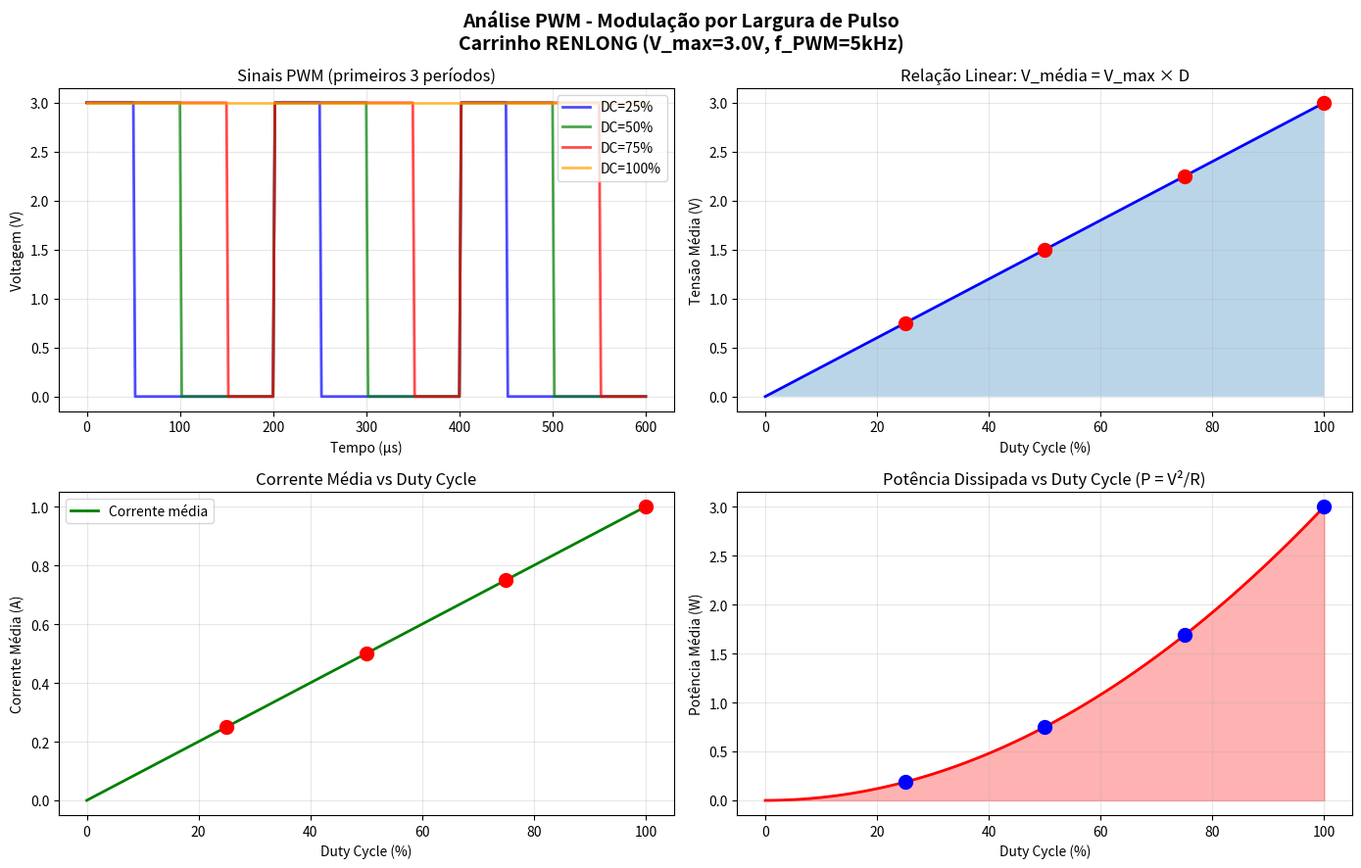

Source code (Python): (Note: this script raises an exception after producing the figure.)
"""
ANÁLISE PWM - MODULAÇÃO POR LARGURA DE PULSO
Fenômenos Elétricos, Magnéticos e Oscilatórios

Autor: Projeto Engenharias 2026-1
Data: Maio 2026

Este módulo analisa PWM (Pulse Width Modulation):
- Voltagem média: V_média = V_máx × (Duty Cycle / 100%)
- Frequência de chaveamento: f_PWM (típico: 1-50 kHz)
- Período: T = 1/f_PWM
- Aplicação: controle de velocidade/potência do motor RC

Fórmulas:
1. Voltagem média: V_avg = V_max × D, onde D = duty cycle (0-1)
2. Corrente média: I_avg = V_avg / R
3. Potência: P = V_avg × I_avg
4. Ripple de corrente: ΔI = (V_max - I×R) × T_on / L
   onde T_on = D × T (tempo ligado)

Equações diferenciais com PWM:
dI/dt = (V_chaveada - I×R - K_e×ω) / L  [Lei de Faraday + PWM]
"""

import numpy as np
import matplotlib.pyplot as plt
from pathlib import Path
from scipy.integrate import odeint

# ============================================================================
# GERAÇÃO E ANÁLISE DE SINAIS PWM
# ============================================================================

class ControladorPWM:
    """
    Simula PWM e seu efeito na corrente/velocidade do motor.
    """
    
    def __init__(self, V_max=3.7, f_pwm=5000, R_motor=3.0, L_motor=0.0005, K_e=0.02):
        """
        Inicializa controlador PWM.
        
        Args:
            V_max: voltagem máxima (V)
            f_pwm: frequência PWM (Hz)
            R_motor: resistência motor (Ω)
            L_motor: indutância motor (H)
            K_e: constante de força eletromotriz (V·s/rad)
        """
        self.V_max = V_max
        self.f_pwm = f_pwm
        self.T_pwm = 1 / f_pwm  # Período PWM
        
        # Parâmetros do motor
        self.R = R_motor
        self.L = L_motor
        self.K_e = K_e
    
    def gerar_onda_pwm(self, duty_cycle, tempo_total=None, num_periodos=10):
        """
        Gera sinal PWM.
        
        Args:
            duty_cycle: 0-100 (%)
            tempo_total: duração total (s) - se None, usa num_periodos
            num_periodos: número de períodos PWM
        
        Retorna:
            tempo, sinal_pwm
        """
        if tempo_total is None:
            tempo_total = num_periodos * self.T_pwm
        
        # Resolução: 10 pontos por período PWM (ou mais)
        dt = self.T_pwm / 100
        t = np.arange(0, tempo_total, dt)
        
        # Sinal PWM (trem de pulsos)
        sinal = np.zeros_like(t)
        D = duty_cycle / 100.0
        
        for i, time in enumerate(t):
            tempo_no_periodo = time % self.T_pwm
            if tempo_no_periodo < D * self.T_pwm:
                sinal[i] = self.V_max
            else:
                sinal[i] = 0
        
        return t, sinal
    
    def tensao_media_pwm(self, duty_cycle):
        """Calcula tensão média: V_avg = V_max × D"""
        return self.V_max * (duty_cycle / 100.0)
    
    def corrente_media_esperada(self, duty_cycle):
        """Corrente média esperada em regime estacionário"""
        V_avg = self.tensao_media_pwm(duty_cycle)
        return V_avg / self.R
    
    def potencia_media(self, duty_cycle):
        """Potência média dissipada no motor"""
        V_avg = self.tensao_media_pwm(duty_cycle)
        I_avg = self.corrente_media_esperada(duty_cycle)
        return V_avg * I_avg
    
    def ripple_corrente(self, duty_cycle, omega=0):
        """
        Estima a amplitude pico-a-pico do ripple no modelo PWM ideal.

        O argumento ``omega`` é mantido para compatibilidade com chamadas
        existentes; no regime ideal, a força contra-eletromotriz cancela ao
        calcular a variação em torno da corrente média.
        """
        if self.L <= 0:
            return 0

        duty = duty_cycle / 100.0
        return self.V_max * duty * (1 - duty) * self.T_pwm / self.L
    
    def simular_resposta_pwm(self, duty_cycle, tempo_total=0.05):
        """
        Simula resposta da corrente com PWM (aproximação com voltagem média).
        
        Para simplificar, usa V_média em vez de chaveamento rápido.
        """
        V_avg = self.tensao_media_pwm(duty_cycle)
        
        # EDO simples: dI/dt = (V_avg - I×R) / L
        def eqn(I, t):
            return (V_avg - I * self.R) / self.L
        
        t = np.linspace(0, tempo_total, 1000)
        I = odeint(eqn, 0, t)
        
        return t, I.flatten()
    
    def imprimir_analise_pwm(self, duty_cycle):
        """Imprime análise do PWM"""
        V_avg = self.tensao_media_pwm(duty_cycle)
        I_avg = self.corrente_media_esperada(duty_cycle)
        P_avg = self.potencia_media(duty_cycle)
        ripple = self.ripple_corrente(duty_cycle, omega=0)
        
        print("\n" + "="*70)
        print("ANÁLISE PWM - CONTROLE DE MOTOR")
        print("="*70)
        print(f"\nParâmetros PWM:")
        print(f"  Voltagem máxima: {self.V_max:.1f}V")
        print(f"  Frequência PWM: {self.f_pwm/1e3:.1f} kHz (período = {self.T_pwm*1e6:.1f}µs)")
        print(f"  Duty Cycle: {duty_cycle:.1f}%")
        print(f"\nResultados (regime estacionário):")
        print(f"  Tensão média: V_avg = {V_avg:.2f}V")
        print(f"  Corrente média: I_avg = {I_avg:.3f}A")
        print(f"  Potência média: P_avg = {P_avg:.3f}W")
        print(f"  Ripple de corrente: ΔI ≈ {ripple:.4f}A")
        print(f"\nInterpretação:")
        print(f"  - Duty cycle de {duty_cycle:.0f}% → V_média de {V_avg:.2f}V")
        print(f"  - Isso corresponde a ~{(duty_cycle/100)*100:.0f}% da potência máxima")
        print("="*70 + "\n")


# ============================================================================
# GRÁFICOS
# ============================================================================

def plotar_pwm_analise():
    """Plota análise completa de PWM"""
    
    # Criar controlador
    pwm = ControladorPWM(V_max=3.0, f_pwm=5000, R_motor=3.0, L_motor=0.0005)
    
    # Duty cycles para testar
    duty_cycles = [25, 50, 75, 100]
    
    # Gerar ondas PWM
    fig, axes = plt.subplots(2, 2, figsize=(14, 9))
    fig.suptitle("Análise PWM - Modulação por Largura de Pulso\nCarrinho RENLONG (V_max=3.0V, f_PWM=5kHz)", 
                 fontsize=14, fontweight='bold')
    
    colors = ['b', 'g', 'r', 'orange']
    
    # 1. Ondas PWM comparadas
    ax = axes[0, 0]
    for dc, color in zip(duty_cycles, colors):
        t, pwm_signal = pwm.gerar_onda_pwm(dc, num_periodos=3)
        ax.plot(t*1e6, pwm_signal, label=f'DC={dc}%', color=color, linewidth=2, alpha=0.7)
    
    ax.set_xlabel('Tempo (µs)')
    ax.set_ylabel('Voltagem (V)')
    ax.set_title('Sinais PWM (primeiros 3 períodos)')
    ax.grid(True, alpha=0.3)
    ax.legend(loc='upper right')
    
    # 2. Tensão média vs Duty Cycle
    ax = axes[0, 1]
    dc_range = np.linspace(0, 100, 101)
    V_avg = [pwm.tensao_media_pwm(dc) for dc in dc_range]
    
    ax.plot(dc_range, V_avg, 'b-', linewidth=2)
    ax.fill_between(dc_range, 0, V_avg, alpha=0.3)
    ax.scatter(duty_cycles, [pwm.tensao_media_pwm(dc) for dc in duty_cycles], 
               color='r', s=100, zorder=5)
    ax.set_xlabel('Duty Cycle (%)')
    ax.set_ylabel('Tensão Média (V)')
    ax.set_title('Relação Linear: V_média = V_max × D')
    ax.grid(True, alpha=0.3)
    
    # 3. Corrente média vs Duty Cycle
    ax = axes[1, 0]
    I_avg = [pwm.corrente_media_esperada(dc) for dc in dc_range]
    P_avg = [pwm.potencia_media(dc) for dc in dc_range]
    
    ax.plot(dc_range, I_avg, 'g-', linewidth=2, label='Corrente média')
    ax.scatter(duty_cycles, [pwm.corrente_media_esperada(dc) for dc in duty_cycles], 
               color='r', s=100, zorder=5)
    ax.set_xlabel('Duty Cycle (%)')
    ax.set_ylabel('Corrente Média (A)')
    ax.set_title('Corrente Média vs Duty Cycle')
    ax.grid(True, alpha=0.3)
    ax.legend()
    
    # 4. Potência vs Duty Cycle
    ax = axes[1, 1]
    ax.plot(dc_range, P_avg, 'r-', linewidth=2)
    ax.fill_between(dc_range, 0, P_avg, alpha=0.3, color='r')
    ax.scatter(duty_cycles, [pwm.potencia_media(dc) for dc in duty_cycles], 
               color='b', s=100, zorder=5)
    ax.set_xlabel('Duty Cycle (%)')
    ax.set_ylabel('Potência Média (W)')
    ax.set_title('Potência Dissipada vs Duty Cycle (P = V²/R)')
    ax.grid(True, alpha=0.3)
    
    plt.tight_layout()
    destino = Path(__file__).resolve().parent / "web/assets/simulations/pwm_analise.png"
    plt.savefig(destino, dpi=300, bbox_inches='tight')
    print(f"✓ Gráfico salvo: {destino}")
    plt.close()
    
    # Imprimir análises para cada duty cycle
    print("\nANÁLISE DETALHADA DE PWM PARA CADA DUTY CYCLE:")
    print("="*70)
    for dc in duty_cycles:
        pwm.imprimir_analise_pwm(dc)


if __name__ == "__main__":
    plotar_pwm_analise()
